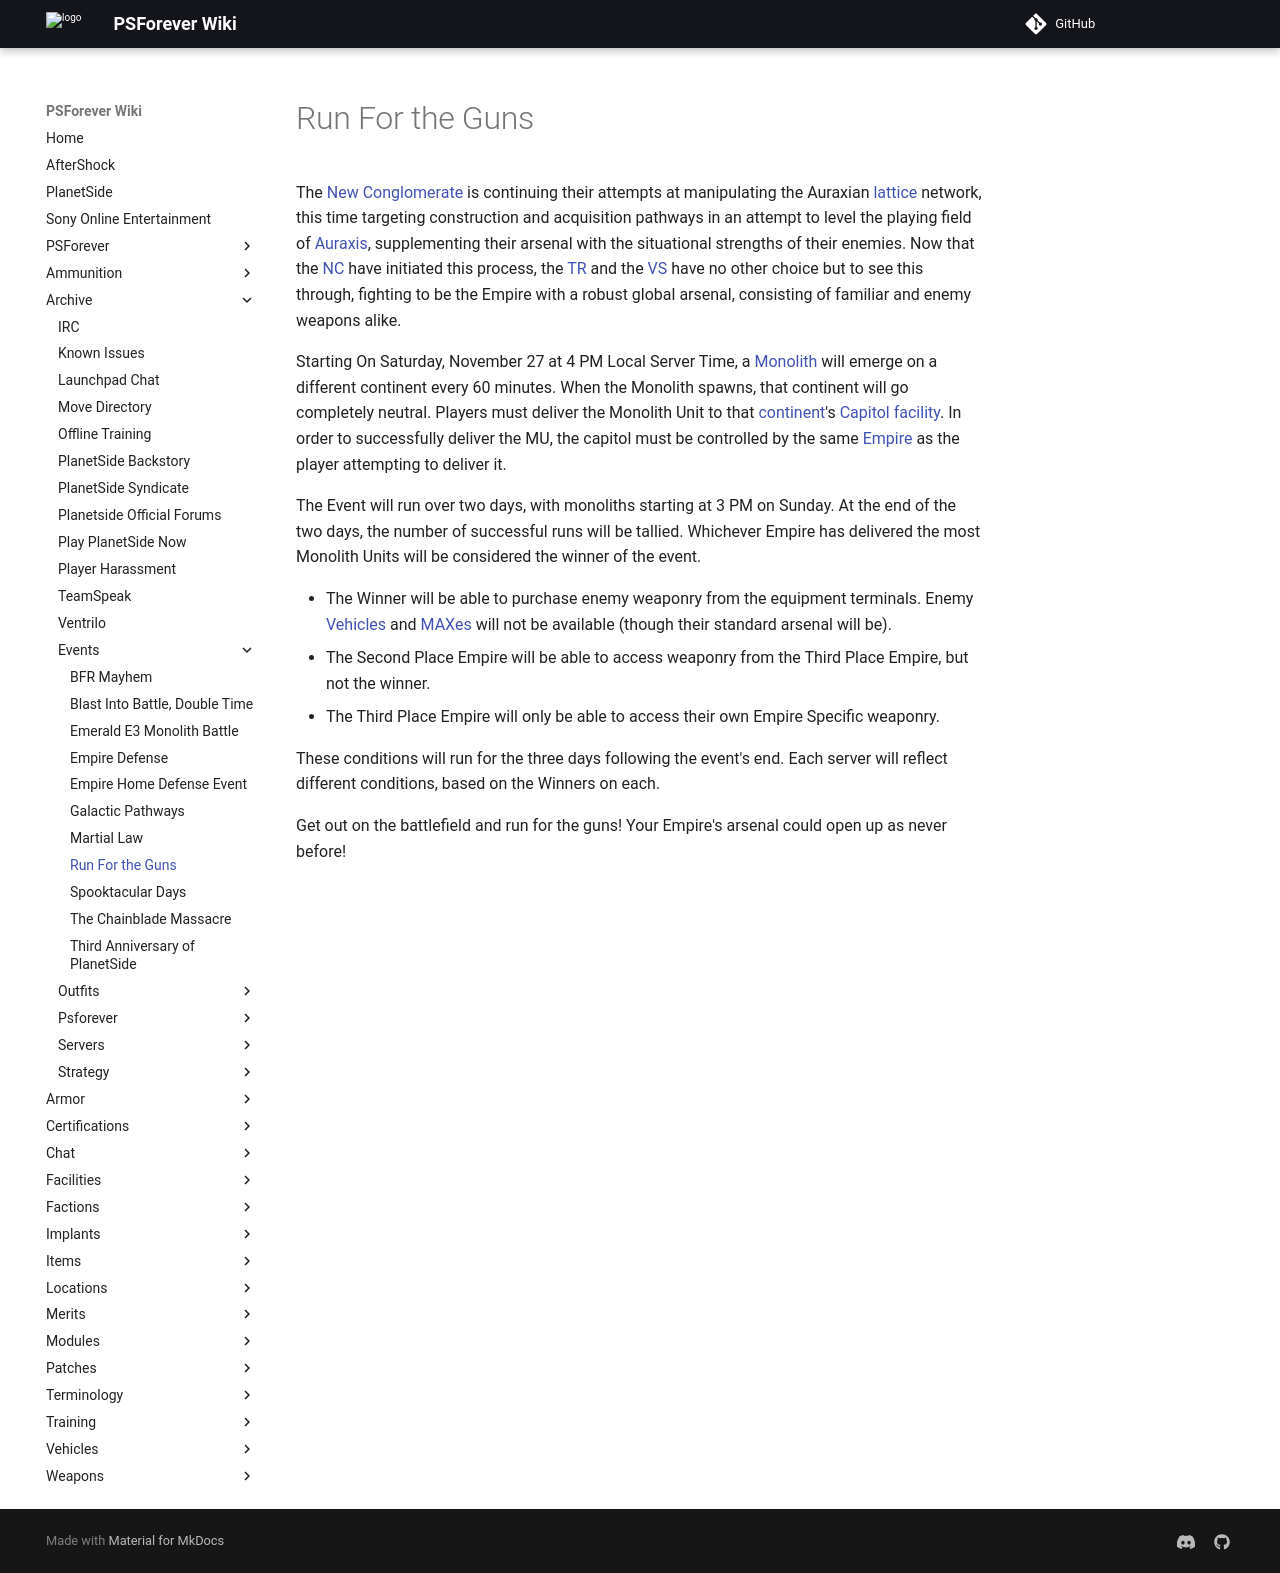

repository: psforever/wiki · page: archive/events/Run_For_the_Guns/index.html · generator: mkdocs

# Run For the Guns

The [New Conglomerate](../../factions/New_Conglomerate.md) is continuing their attempts at
manipulating the Auraxian [lattice](../../terminology/Lattice.md) network, this
time targeting construction and acquisition pathways in an attempt to level the
playing field of [Auraxis](../../locations/Auraxis.md), supplementing their arsenal
with the situational strengths of their enemies. Now that the
[NC](../../factions/New_Conglomerate.md) have initiated this process, the
[TR](../../factions/Terran_Republic.md) and the [VS](../../factions/Vanu_Sovereignty.md) have no other choice
but to see this through, fighting to be the Empire with a robust global arsenal,
consisting of familiar and enemy weapons alike.

Starting On Saturday, November 27 at 4 PM Local Server Time, a
[Monolith](../../items/Monolith.md) will emerge on a different continent every 60
minutes. When the Monolith spawns, that continent will go completely neutral.
Players must deliver the Monolith Unit to that
[continent](../../locations/Continent.md)'s [Capitol](../../locations/Capitol.md)
[facility](../../locations/Facilities.md). In order to successfully deliver the MU,
the capitol must be controlled by the same [Empire](../../terminology/Empire.md) as
the player attempting to deliver it.

The Event will run over two days, with monoliths starting at 3 PM on Sunday. At
the end of the two days, the number of successful runs will be tallied.
Whichever Empire has delivered the most Monolith Units will be considered the
winner of the event.

- The Winner will be able to purchase enemy weaponry from the equipment
  terminals. Enemy [Vehicles](../../vehicles/index.md) and
  [MAXes](../../armor/Mechanized_Assault_Exo-Suit.md) will not be available (though
  their standard arsenal will be).
- The Second Place Empire will be able to access weaponry from the Third Place
  Empire, but not the winner.
- The Third Place Empire will only be able to access their own Empire Specific
  weaponry.

These conditions will run for the three days following the event's end. Each
server will reflect different conditions, based on the Winners on each.

Get out on the battlefield and run for the guns! Your Empire's arsenal could
open up as never before!
